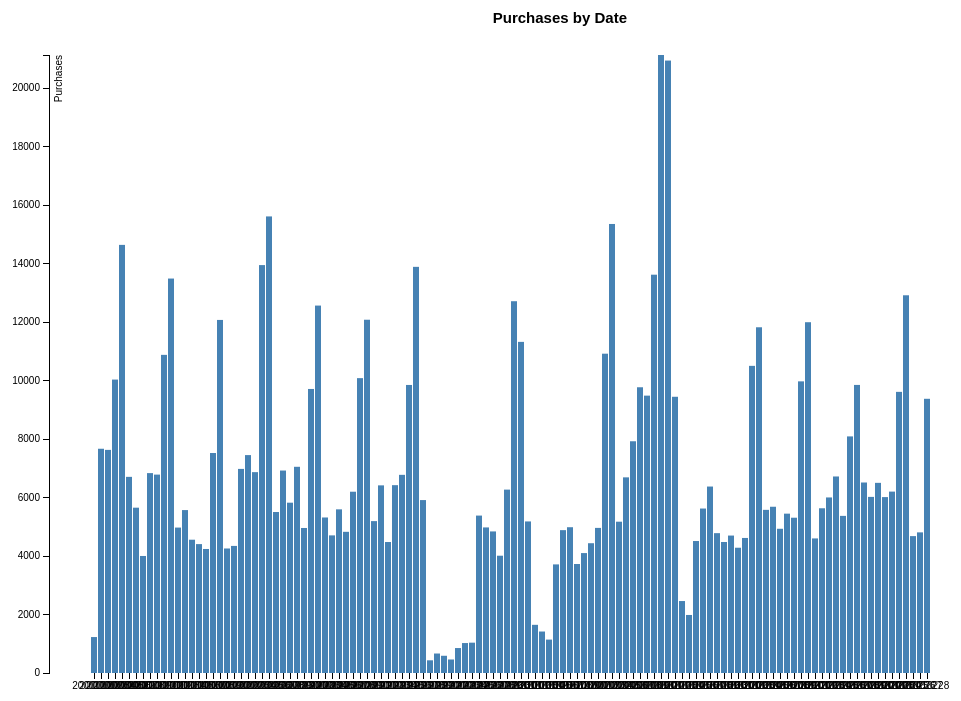
D3 v3 page, settled after 360 driven frames (6 s of simulated time); the page loaded 1 data file(s).



var margin = {top: 50, right: 50, bottom: 100, left: 50},
    width = window.innerWidth - margin.left - margin.right,
    height = window.innerHeight - margin.top - margin.bottom;

var formatPercent = d3.format(".0");

var x = d3.scale.ordinal()
    .rangeRoundBands([0, width], .1);

var y = d3.scale.linear()
    .range([height, 0]);

var xAxis = d3.svg.axis()
    .scale(x)
    .orient("bottom");

var yAxis = d3.svg.axis()
    .scale(y)
    .orient("left")
    .tickFormat(formatPercent);

var svg = d3.select("body").append("svg")
    .attr("width", width + margin.left + margin.right - 50)
    .attr("height", height + margin.top + margin.bottom - 50)
  .append("g")
    .attr("transform", "translate(" + margin.left + "," + margin.top + ")");

d3.tsv("date_purchase_data.tsv", function(error, data) {

  data.forEach(function(d) {
    d.purchases = +d.purchases;
  });

  x.domain(data.map(function(d) { return d.date; }));
  y.domain([0, d3.max(data, function(d) { return d.purchases; })]);

  svg.append("g")
      .attr("class", "x axis")
      .attr("transform", "translate(0," + height + ")")
      .call(xAxis);

  svg.append("g")
      .attr("class", "y axis")
      .call(yAxis)
    .append("text")
      .attr("transform", "rotate(-90)")
      .attr("y", 6)
      .attr("dy", ".71em")
      .style("text-anchor", "end")
      .text("Purchases");

  svg.selectAll(".bar")
      .data(data)
    .enter().append("rect")
      .attr("class", "bar")
      .attr("x", function(d) { return x(d.date); })
      .attr("width", x.rangeBand())
      .attr("y", function(d) { return y(d.purchases); })
      .attr("height", function(d) { return height - y(d.purchases); });

});



### data: date_purchase_data.tsv
date	purchases
20001101	1229
20001102	7667
20001103	7628
20001104	10032
20001105	14637
20001106	6706
20001107	5652
20001108	4001
20001109	6834
20001110	6783
20001111	10877
20001112	13486
20001113	4972
20001114	5570
20001115	4557
20001116	4407
20001117	4240
20001118	7521
20001119	12071
20001120	4257
20001121	4345
20001122	6978
20001123	7450
20001124	6867
20001125	13946
20001126	15610
20001127	5504
20001128	6922
20001129	5823
20001130	7050
20001201	4958
20001202	9711
20001203	12562
20001204	5317
20001205	4705
20001206	5595
20001207	4827
20001208	6198
20001209	10081
20001210	12078
20001211	5193
20001212	6415
20001213	4478
20001214	6422
20001215	6775
20001216	9848
20001217	13886
20001218	5912
20001219	434
20001220	666
20001221	589
20001222	462
20001223	853
20001224	1024
20001225	1037
20001226	5382
20001227	4977
20001228	4840
20001229	4010
20001230	6270
... 60 more rows